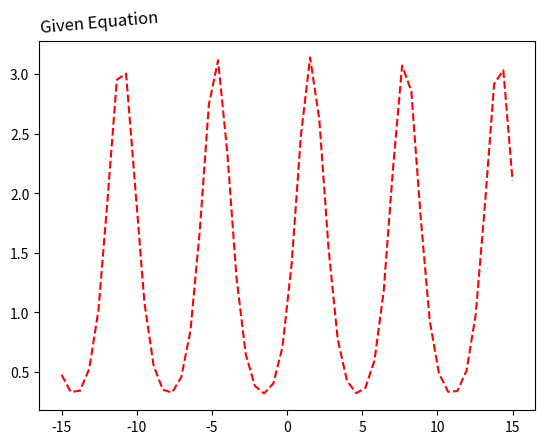

Here is the Python script that generated this plot:
#!/usr/bin/env python3
# -*- coding: utf-8 -*-
"""
Created on Fri Feb 25 11:38:25 2022

@author: tylertravis
"""

import matplotlib.pyplot as plt
import numpy as np
import math

x = np.linspace(-15,15)
y = math.pi ** np.sin(x)
plt.plot(x,y, 'r', linestyle = 'dashed')
plt.title("Given Equation", rotation = 5, loc = 'left')
plt.savefig('equationimg.png')